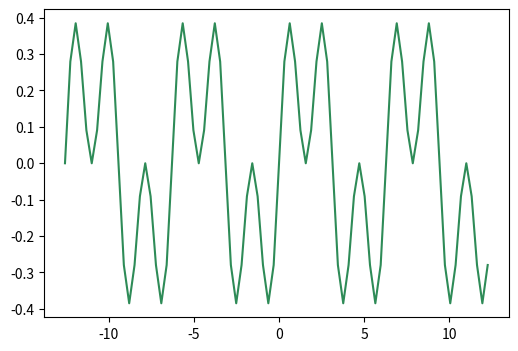

Reproduce this figure in Python.
"""
A sample script for the GCEL Github workshop, July 2022
"""
import numpy as np
import matplotlib.pyplot as plt

x = np.arange(-4,4,0.1)*np.pi
y = np.sin(x)*np.cos(x)**2

fig,ax = plt.subplots(nrows=1,ncols=1,figsize=(6,4))
ax.plot(x,y,'-',color='seagreen')
fig.show()

